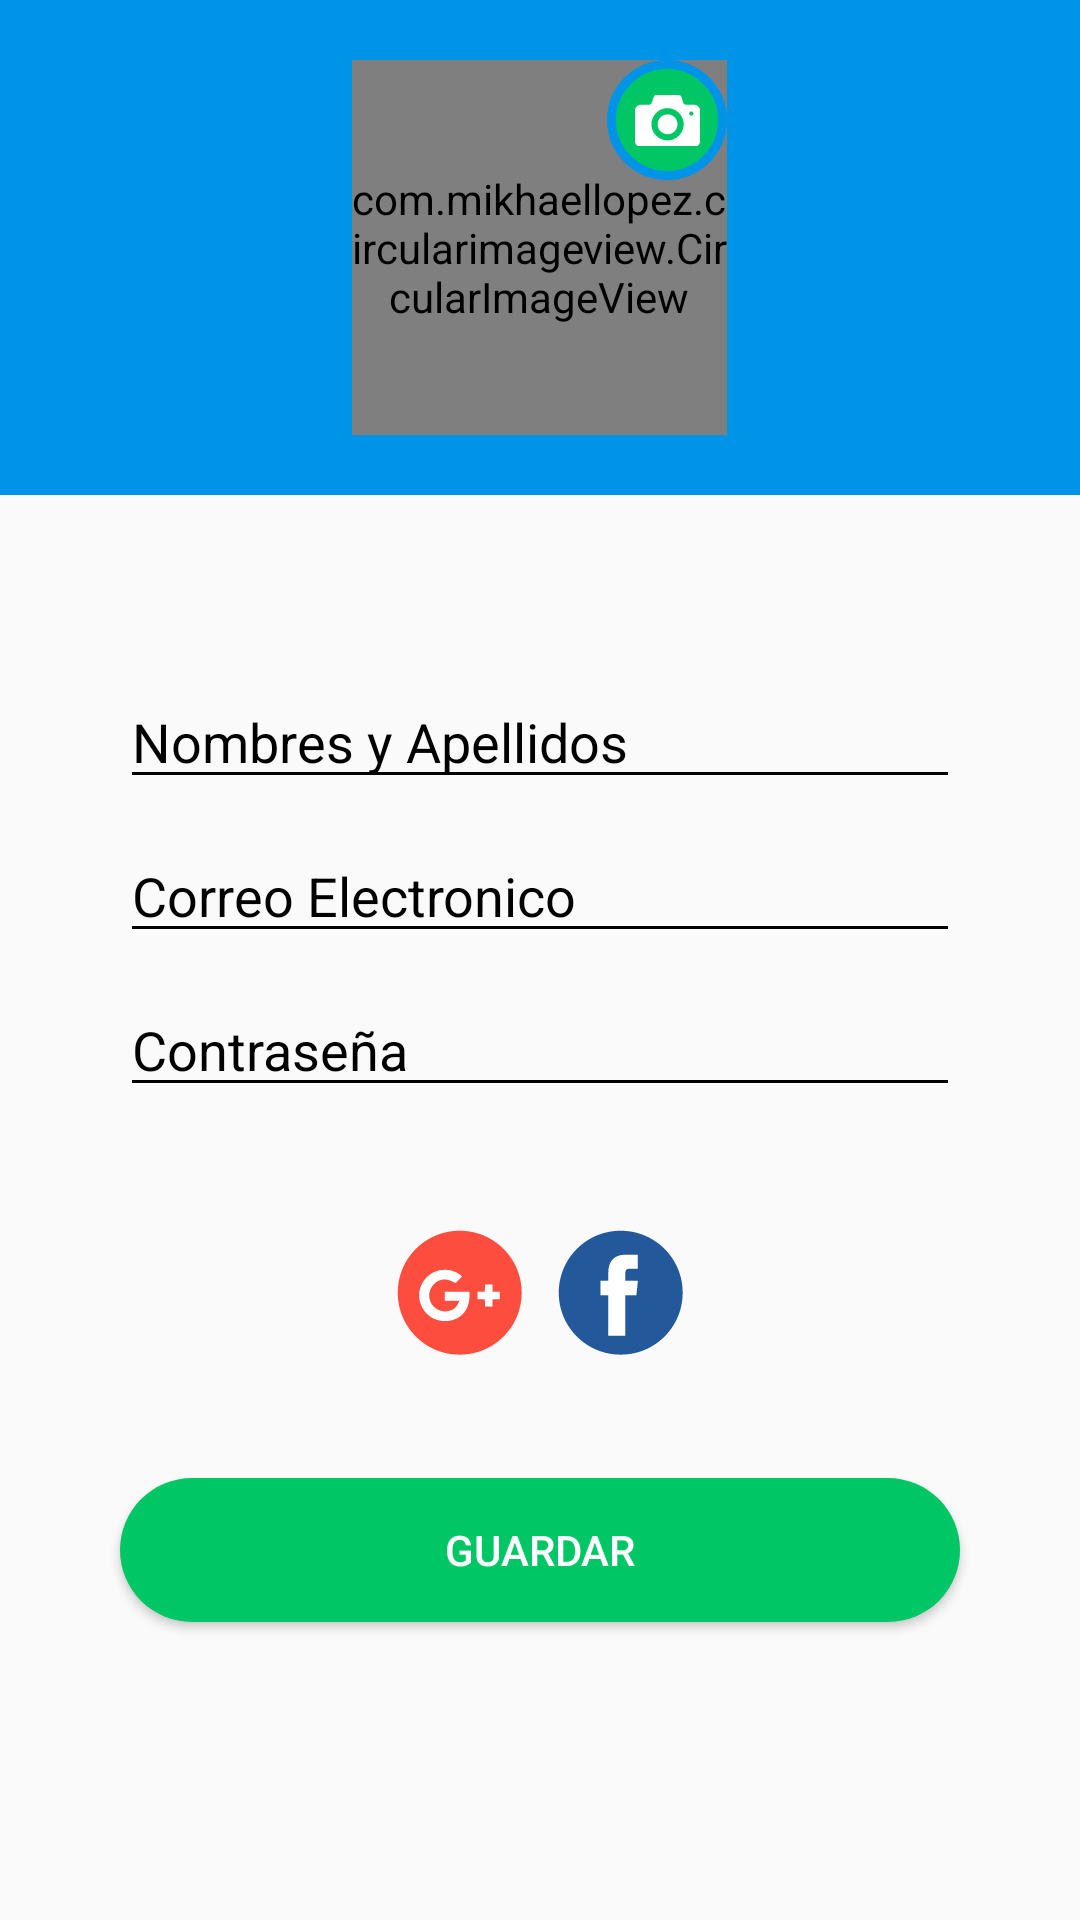

The Android layout XML behind this screen, and the referenced resources:
<!-- AndroidManifest.xml: application theme AppTheme -->
<!-- res/layout/fragment_perfil.xml -->
<android.support.v4.widget.NestedScrollView xmlns:android="http://schemas.android.com/apk/res/android"
    xmlns:app="http://schemas.android.com/apk/res-auto"
    xmlns:tools="http://schemas.android.com/tools"
    android:layout_width="match_parent"
    android:layout_height="match_parent"
    tools:context="com.amovil.latienda.fragmentos.Perfil">

    <android.support.constraint.ConstraintLayout xmlns:app="http://schemas.android.com/apk/res-auto"
        android:layout_width="match_parent"
        android:layout_height="match_parent">

        <EditText
            android:id="@+id/nombreperfil"
            android:layout_width="0dp"
            android:layout_height="wrap_content"
            android:layout_marginEnd="40dp"
            android:layout_marginStart="40dp"
            android:layout_marginTop="40dp"
            android:backgroundTint="@android:color/black"
            android:ems="10"
            android:hint="@string/nombresyapellidos"
            android:inputType="textPersonName"
            android:textColorHint="@android:color/black"
            app:layout_constraintBottom_toTopOf="@+id/editText2"
            app:layout_constraintEnd_toEndOf="parent"
            app:layout_constraintStart_toStartOf="parent"
            app:layout_constraintTop_toBottomOf="@+id/relativeLayout" />

        <EditText
            android:id="@+id/editText2"
            android:layout_width="0dp"
            android:layout_height="wrap_content"
            android:layout_marginEnd="40dp"
            android:layout_marginStart="40dp"
            android:layout_marginTop="10dp"
            android:backgroundTint="@android:color/black"
            android:ems="10"
            android:hint="@string/correo"
            android:inputType="textEmailAddress"
            android:textColorHint="@android:color/black"
            app:layout_constraintBottom_toTopOf="@+id/editText3"
            app:layout_constraintEnd_toEndOf="parent"
            app:layout_constraintStart_toStartOf="parent"
            app:layout_constraintTop_toBottomOf="@+id/nombreperfil" />

        <EditText
            android:id="@+id/editText3"
            android:layout_width="0dp"
            android:layout_height="wrap_content"
            android:layout_marginEnd="40dp"
            android:layout_marginStart="40dp"
            android:layout_marginTop="10dp"
            android:backgroundTint="@android:color/black"
            android:ems="10"
            android:hint="@string/contraseña"
            android:inputType="textPassword"
            android:textColorHint="@android:color/black"
            app:layout_constraintBottom_toTopOf="@+id/linearLayout2"
            app:layout_constraintEnd_toEndOf="parent"
            app:layout_constraintStart_toStartOf="parent"
            app:layout_constraintTop_toBottomOf="@+id/editText2" />

        <LinearLayout
            android:id="@+id/linearLayout2"
            android:layout_width="wrap_content"
            android:layout_height="wrap_content"
            android:layout_marginBottom="40dp"
            android:layout_marginTop="40dp"
            android:orientation="horizontal"
            app:layout_constraintBottom_toTopOf="@+id/guardarperfil"
            app:layout_constraintEnd_toEndOf="parent"
            app:layout_constraintStart_toStartOf="parent"
            app:layout_constraintTop_toBottomOf="@+id/editText3">

            <ImageButton
                android:id="@+id/redesgoogle"
                android:layout_width="wrap_content"
                android:layout_height="wrap_content"
                android:layout_marginRight="5dp"
                android:layout_weight="1"
                android:background="@android:color/transparent"
                android:foreground="@drawable/botoncircular"
                android:paddingLeft="0dp"
                app:srcCompat="@mipmap/logo_google_pantalla_2"
                tools:layout_editor_absoluteX="195dp"
                tools:layout_editor_absoluteY="383dp" />

            <ImageButton
                android:id="@+id/redesfacebook"
                android:layout_width="wrap_content"
                android:layout_height="wrap_content"
                android:layout_marginLeft="5dp"
                android:layout_weight="1"
                android:background="@android:color/transparent"
                android:foreground="@drawable/botoncircular"
                app:srcCompat="@mipmap/logo_face_pantalla_2"
                tools:layout_editor_absoluteX="121dp"
                tools:layout_editor_absoluteY="383dp" />
        </LinearLayout>

        <Button
            android:id="@+id/guardarperfil"
            android:layout_width="0dp"
            android:layout_height="wrap_content"
            android:layout_marginBottom="40dp"
            android:layout_marginEnd="40dp"
            android:layout_marginStart="40dp"
            android:background="@drawable/botonverde"
            android:text="@string/guaradar"
            android:textColor="@android:color/background_light"
            app:layout_constraintBottom_toBottomOf="parent"
            app:layout_constraintEnd_toEndOf="parent"
            app:layout_constraintStart_toStartOf="parent"
            app:layout_constraintTop_toBottomOf="@+id/linearLayout2" />

        <RelativeLayout
            android:id="@+id/relativeLayout"
            android:layout_width="0dp"
            android:layout_height="wrap_content"
            android:layout_marginBottom="20dp"
            android:background="@color/colorPrimary"
            android:gravity="center_vertical|center_horizontal"
            android:orientation="horizontal"
            app:layout_constraintBottom_toTopOf="@+id/nombreperfil"
            app:layout_constraintEnd_toEndOf="parent"
            app:layout_constraintHorizontal_bias="0.0"
            app:layout_constraintLeft_toLeftOf="parent"
            app:layout_constraintRight_toRightOf="parent"
            app:layout_constraintStart_toStartOf="parent"
            app:layout_constraintTop_toTopOf="parent">

            <com.mikhaellopez.circularimageview.CircularImageView
                android:id="@+id/imagenperfil"
                android:layout_width="125dp"
                android:layout_height="125dp"
                android:layout_marginBottom="20dp"
                android:layout_marginTop="20dp"
                android:src="@mipmap/ic_launcher_round"
                app:civ_shadow="false"
                app:civ_shadow_color="#8BC34A"
                app:civ_shadow_radius="10" />

            <ImageButton
                android:id="@+id/imageButton"
                android:layout_width="40dp"
                android:layout_height="40dp"
                android:layout_alignEnd="@+id/imagenperfil"
                android:layout_alignRight="@+id/imagenperfil"
                android:layout_alignTop="@+id/imagenperfil"
                android:adjustViewBounds="false"
                android:background="@drawable/circuloverde"
                android:foreground="@drawable/botoncircular"
                android:scrollIndicators="none|top"
                android:src="@mipmap/camara"
                android:tint="@color/colorAccent" />


        </RelativeLayout>
    </android.support.constraint.ConstraintLayout>
</android.support.v4.widget.NestedScrollView>
<!-- resources referenced by this layout -->
<resources>
  <color name="colorAccent">#ffffff</color>
  <color name="colorPrimary">#0094e8</color>
  <!-- drawable botoncircular (drawable) -->
  <?xml version="1.0" encoding="utf-8"?>
  <ripple xmlns:android="http://schemas.android.com/apk/res/android" android:color="@color/colorAccent">
      <item android:id="@android:id/mask">
          <shape android:shape="oval">
              <solid android:color="?android:colorPrimary"/>
          </shape>
          <color android:color="@color/colorAccent"/>
      </item>
  
  </ripple>
  <!-- drawable botonverde (drawable) -->
  <?xml version="1.0" encoding="utf-8"?>
  <shape xmlns:android="http://schemas.android.com/apk/res/android" android:shape="rectangle">
      <corners android:radius="30dp"/>
      <solid android:color="@color/verde"/>
  </shape>
  <!-- drawable circuloverde (drawable) -->
  <?xml version="1.0" encoding="utf-8"?>
  <shape xmlns:android="http://schemas.android.com/apk/res/android" android:shape="oval">
      <solid android:color="@color/verde"></solid>
      <stroke android:width="3dp" android:color="@color/colorPrimary" />
  </shape>
  <!-- mipmap camara: png bitmap (mipmap-hdpi, 727 bytes) -->
  <!-- mipmap logo_face_pantalla_2: png bitmap (mipmap-hdpi, 1053 bytes) -->
  <!-- mipmap logo_google_pantalla_2: png bitmap (mipmap-hdpi, 1429 bytes) -->
  <string name="correo">Correo Electronico</string>
  <string name="guaradar">Guardar</string>
  <string name="nombresyapellidos">Nombres y Apellidos</string>
  <style name="AppTheme" parent="Theme.AppCompat.Light.DarkActionBar">
          
          <item name="colorPrimary">@color/colorPrimary</item>
          <item name="colorPrimaryDark">@color/colorPrimaryDark</item>
          <item name="colorAccent">@color/colorAccent</item>
          <item name="colorControlNormal">@color/colorAccent</item>
          <item name="colorControlActivated">@color/colorAccent</item>
          <item name="colorControlHighlight">@color/colorAccent</item>
          
          <item name="android:windowContentOverlay">@null</item>
      </style>
  <color name="verde">#00c666</color>
  <color name="colorPrimaryDark">#0094E8</color>
</resources>
